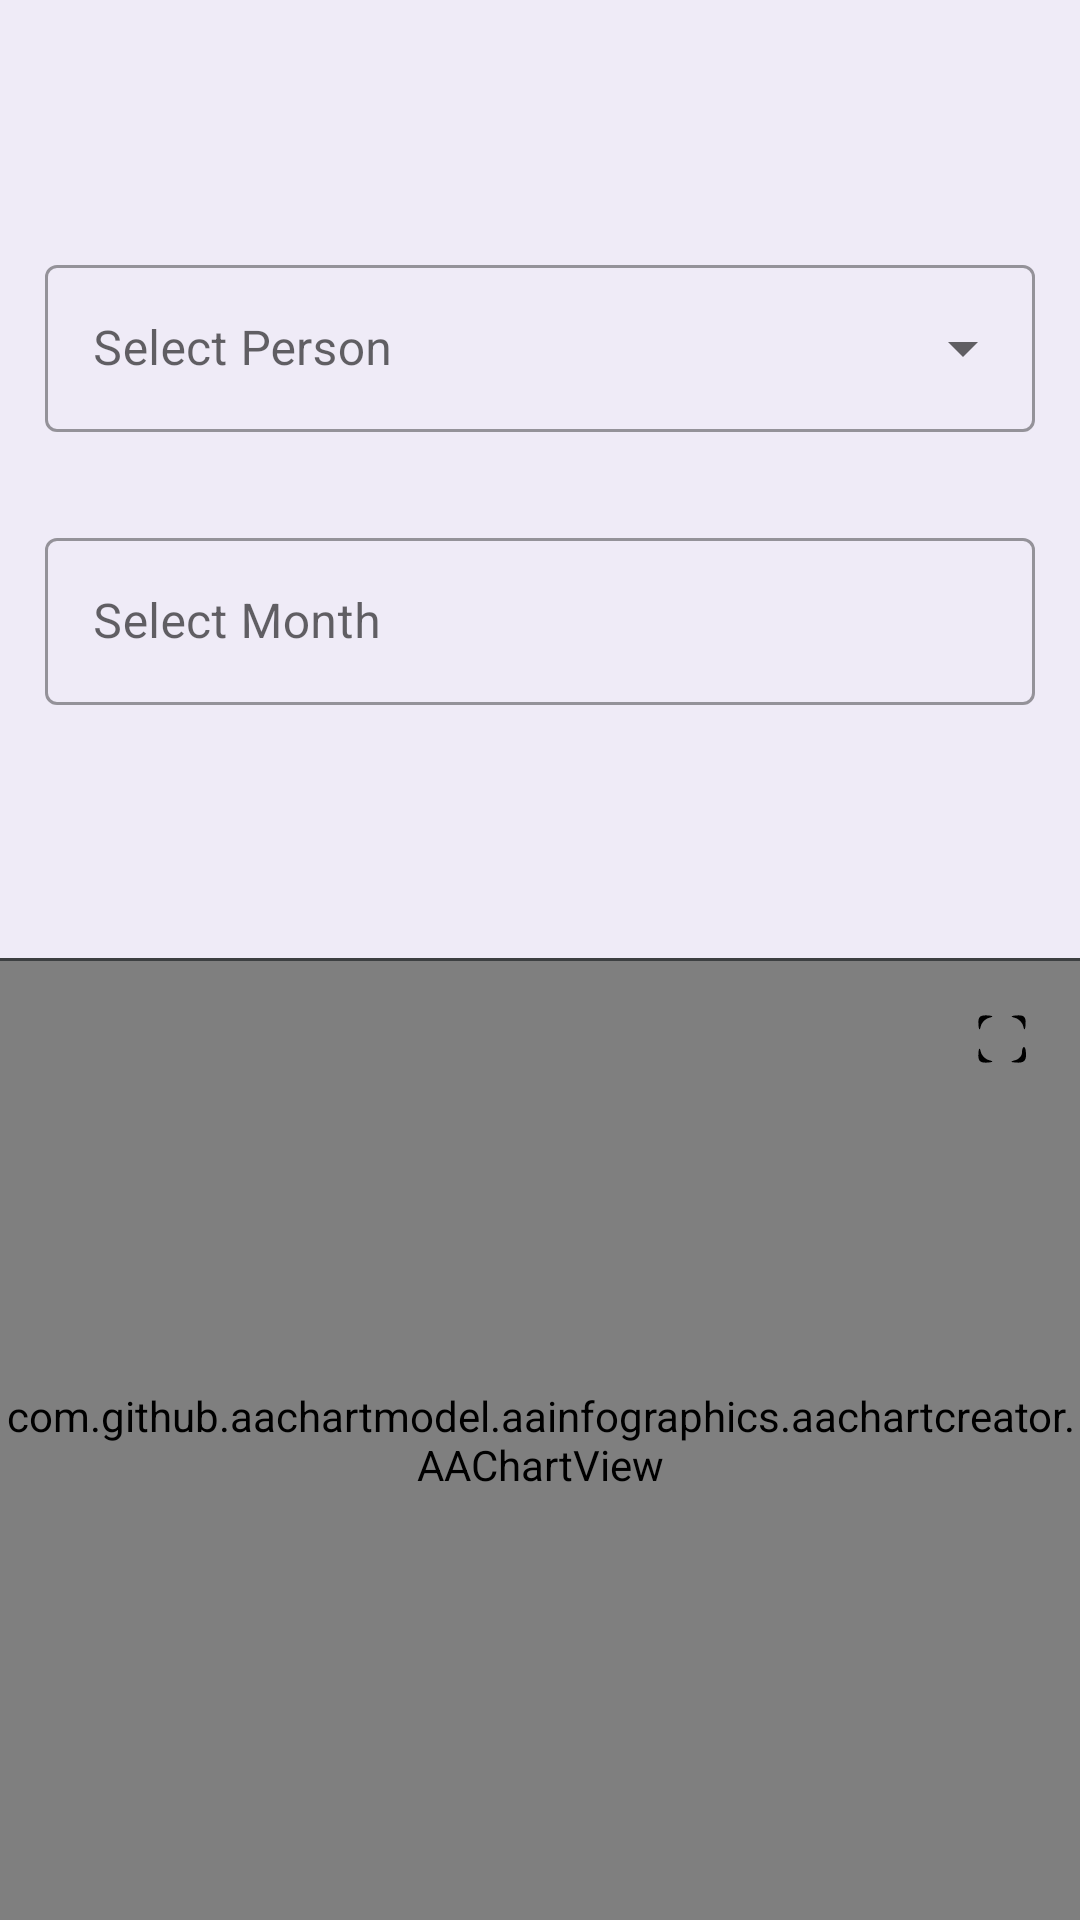

Write the Android layout XML for this screen, with the resource values it uses.
<!-- AndroidManifest.xml: application theme Theme.Integration1 -->
<!-- res/layout/fragment_statistics.xml -->
<?xml version="1.0" encoding="utf-8"?>
<LinearLayout xmlns:android="http://schemas.android.com/apk/res/android"
    xmlns:tools="http://schemas.android.com/tools"
    android:layout_width="match_parent"
    android:layout_height="match_parent"
    xmlns:app="http://schemas.android.com/apk/res-auto"
    android:orientation="vertical"
    android:background="@color/purple_light"
    tools:context=".StatisticsFragment">

    <LinearLayout
        android:layout_width="match_parent"
        android:layout_height="0dp"
        android:layout_weight="1"
        android:orientation="vertical">
        

        <RadioGroup
            android:layout_width="match_parent"
            android:layout_height="wrap_content"
            android:layout_marginHorizontal="10dp"
            android:layout_marginVertical="10dp"
            android:orientation="horizontal">

            <RadioButton
                android:button="@null"
                android:background="@drawable/ic_instagram_16"
                android:layout_width="0dp"
                android:layout_weight="1"
                android:layout_marginHorizontal="10dp"
                android:layout_height="wrap_content" />

            <RadioButton
                android:button="@null"
                android:background="@drawable/ic_instagram_16"
                android:layout_width="0dp"
                android:layout_weight="1"
                android:layout_marginHorizontal="10dp"
                android:layout_height="wrap_content" />

        </RadioGroup>

        <LinearLayout
            android:layout_width="match_parent"
            android:layout_height="wrap_content"
            android:orientation="vertical" >

            <com.google.android.material.textfield.TextInputLayout
                android:id="@+id/person_til"
                style="@style/Widget.MaterialComponents.TextInputLayout.OutlinedBox.ExposedDropdownMenu"
                android:layout_width="match_parent"
                android:layout_height="wrap_content"
                android:layout_margin="15dp"
                android:hint="Select Person">

                <AutoCompleteTextView
                    android:id="@+id/personid"
                    android:layout_width="match_parent"
                    android:layout_height="wrap_content"
                    android:inputType="none"/>

            </com.google.android.material.textfield.TextInputLayout>

            <com.google.android.material.textfield.TextInputLayout
                android:id="@+id/month_til"
                style="@style/Widget.MaterialComponents.TextInputLayout.OutlinedBox"
                android:layout_width="match_parent"
                android:layout_height="wrap_content"
                android:layout_margin="15dp"
                android:hint="Select Month">

                <com.google.android.material.textfield.TextInputEditText
                    android:id="@+id/monthid"
                    android:layout_width="match_parent"
                    android:layout_height="wrap_content"
                    android:inputType="number" />
            </com.google.android.material.textfield.TextInputLayout>





        </LinearLayout>


    </LinearLayout>

    <View
        android:layout_width="match_parent"
        android:layout_height="1dp"
        android:background="#3C3F41" />

    <RelativeLayout
        android:layout_width="match_parent"
        android:layout_height="0dp"
        android:layout_weight="1"
        android:orientation="vertical">
        

        <com.github.aachartmodel.aainfographics.aachartcreator.AAChartView
            android:id="@+id/aa_chart_view"
            android:layout_width="match_parent"
            android:layout_height="match_parent">

        </com.github.aachartmodel.aainfographics.aachartcreator.AAChartView>

        <ImageView
            android:layout_width="32dp"
            android:layout_height="32dp"
            android:layout_alignParentTop="true"
            android:layout_alignParentRight="true"
            android:layout_marginTop="10dp"
            android:layout_marginRight="10dp"
            android:src="@drawable/expand_24"/>

    </RelativeLayout>

</LinearLayout>
<!-- resources referenced by this layout -->
<resources>
  <color name="purple_light">#efebf7</color>
  <!-- drawable expand_24 (drawable) -->
  <vector xmlns:android="http://schemas.android.com/apk/res/android"
      android:width="24dp"
      android:height="24dp"
      android:viewportWidth="24"
      android:viewportHeight="24">
    <path
        android:pathData="M6.1,8.2c0.1,1.6 0.3,1.8 0.6,0.6 0.2,-0.9 1.2,-1.9 2.1,-2.1 1.2,-0.3 1,-0.5 -0.5,-0.6 -1.8,-0.1 -2.3,0.4 -2.2,2.1z"
        android:fillColor="#000000"
        android:strokeColor="#00000000"/>
    <path
        android:pathData="M15.2,6.7c0.9,0.2 1.9,1.2 2.1,2.1 0.3,1.2 0.5,1 0.6,-0.6 0.1,-1.7 -0.4,-2.2 -2.1,-2.1 -1.6,0.1 -1.8,0.3 -0.6,0.6z"
        android:fillColor="#000000"
        android:strokeColor="#00000000"/>
    <path
        android:pathData="M6.1,15.7c-0.1,1.8 0.4,2.3 2.2,2.2 1.5,-0.1 1.7,-0.3 0.5,-0.6 -0.9,-0.2 -1.9,-1.2 -2.1,-2.1 -0.3,-1.2 -0.5,-1 -0.6,0.5z"
        android:fillColor="#000000"
        android:strokeColor="#00000000"/>
    <path
        android:pathData="M17,15.4c0,0.8 -0.8,1.7 -1.7,1.9 -1.4,0.4 -1.2,0.5 0.5,0.6 1.6,0.1 2.2,-0.5 2.2,-1.9 0,-1.1 -0.2,-2 -0.5,-2 -0.3,-0 -0.5,0.6 -0.5,1.4z"
        android:fillColor="#000000"
        android:strokeColor="#00000000"/>
  </vector>
  <style name="Theme.Integration1" parent="Theme.MaterialComponents.Light.NoActionBar">
          
          <item name="colorPrimary">@color/purple_500</item>
          <item name="colorPrimaryVariant">@color/purple_700</item>
          <item name="colorOnPrimary">@color/black</item>
          
          <item name="colorSecondary">@color/teal_200</item>
          <item name="colorSecondaryVariant">@color/teal_200</item>
          <item name="colorOnSecondary">@color/black</item>
          
          <item name="android:statusBarColor">@android:color/darker_gray</item>
          
      </style>
  <color name="purple_500">#FF6200EE</color>
  <color name="purple_700">#FF3700B3</color>
  <color name="black">#FF000000</color>
  <color name="teal_200">#FF03DAC5</color>
</resources>
